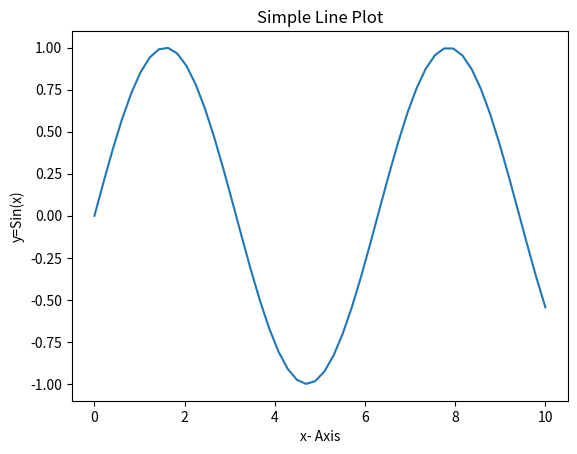

Recreate this plot in Python.
import numpy as np
import pandas as pd

import matplotlib.pyplot as plt
import matplotlib

print(matplotlib.__version__)


print("\n--------Simple Line Plot-------\n")
x = np.linspace(0,10,50)
y = np.sin(x)

# print(x," :; ",y)

print(x[:5])
print(y[:5])

plt.plot(x,y)
plt.title("Simple Line Plot")
plt.xlabel("x- Axis")
plt.ylabel("y=Sin(x)")
plt.show()
